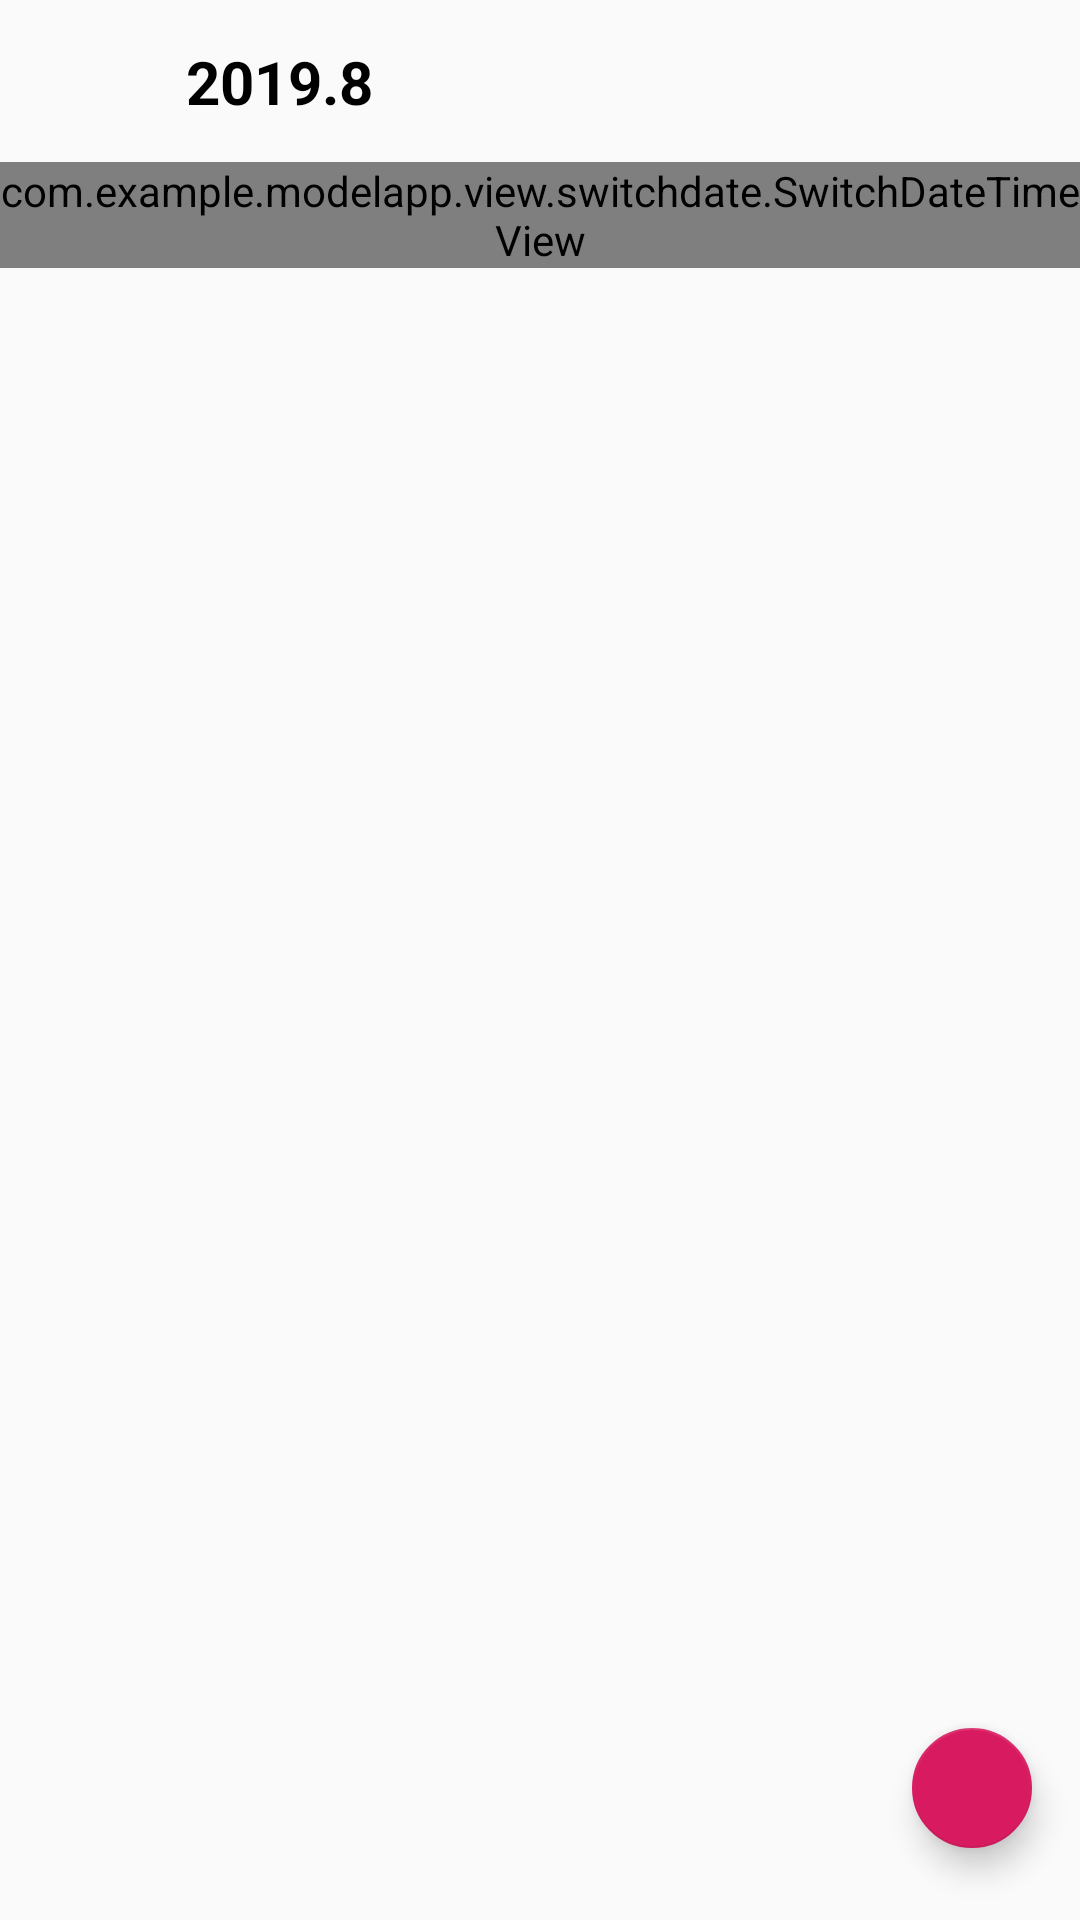

Android layout source for this screen:
<!-- AndroidManifest.xml: application theme AppTheme -->
<!-- res/layout/fragment_calendar.xml -->
<?xml version="1.0" encoding="utf-8"?>
<androidx.drawerlayout.widget.DrawerLayout xmlns:android="http://schemas.android.com/apk/res/android"
    xmlns:app="http://schemas.android.com/apk/res-auto"

    xmlns:tools="http://schemas.android.com/tools"
    android:id="@+id/drawerLayout"
    android:layout_width="match_parent"
    android:layout_height="match_parent">

    <androidx.constraintlayout.widget.ConstraintLayout
        android:layout_width="match_parent"
        android:layout_height="match_parent">

        <androidx.constraintlayout.widget.ConstraintLayout
            android:id="@+id/constraintLayout"
            android:layout_width="match_parent"
            android:layout_height="wrap_content"
            android:background="#FAFAFA"
            android:fitsSystemWindows="true"
            app:layout_constraintEnd_toEndOf="parent"
            app:layout_constraintStart_toStartOf="parent"
            app:layout_constraintTop_toTopOf="parent">

            <ImageView
                android:id="@+id/menu_btn"
                android:layout_width="38dp"
                android:layout_height="38dp"
                android:layout_marginStart="8dp"
                android:layout_marginTop="8dp"
                android:layout_marginBottom="8dp"
                android:padding="8dp"
                app:layout_constraintBottom_toBottomOf="parent"
                app:layout_constraintStart_toStartOf="parent"
                app:layout_constraintTop_toTopOf="parent"
                app:srcCompat="@mipmap/ic_launcher" />

            <TextView
                android:id="@+id/date"
                android:layout_width="wrap_content"
                android:layout_height="wrap_content"
                android:layout_marginStart="16dp"
                android:text="2019.8"
                android:textColor="#000000"
                android:textSize="20dp"
                android:textStyle="bold"
                app:layout_constraintBottom_toBottomOf="@+id/menu_btn"
                app:layout_constraintStart_toEndOf="@+id/menu_btn"
                app:layout_constraintTop_toTopOf="@+id/menu_btn" />

            <ImageView
                android:id="@+id/switch_btn"
                android:layout_width="38dp"
                android:layout_height="38dp"
                android:layout_marginTop="8dp"
                android:layout_marginEnd="8dp"
                android:layout_marginBottom="8dp"
                android:padding="8dp"
                app:layout_constraintBottom_toBottomOf="parent"
                app:layout_constraintEnd_toEndOf="parent"
                app:layout_constraintTop_toTopOf="parent"
                app:srcCompat="@mipmap/ic_launcher" />

        </androidx.constraintlayout.widget.ConstraintLayout>

        <com.example.modelapp.view.switchdate.SwitchDateTimeView
            android:layout_width="match_parent"
            android:layout_height="wrap_content"
            android:background="#FFF"
            app:layout_constraintEnd_toEndOf="parent"
            app:layout_constraintStart_toStartOf="parent"
            app:layout_constraintTop_toBottomOf="@+id/constraintLayout" />

        <com.google.android.material.floatingactionbutton.FloatingActionButton
            android:id="@+id/fab"
            android:layout_width="40dp"
            android:layout_height="40dp"
            android:layout_marginEnd="16dp"
            android:layout_marginBottom="24dp"
            app:layout_constraintBottom_toBottomOf="parent"
            app:layout_constraintEnd_toEndOf="parent" />

    </androidx.constraintlayout.widget.ConstraintLayout>

    <include
        android:id="@+id/nav_view"
        layout="@layout/nav_calendar" />

</androidx.drawerlayout.widget.DrawerLayout>
<!-- res/layout/nav_calendar.xml (included above) -->
<?xml version="1.0" encoding="utf-8"?>
<LinearLayout xmlns:android="http://schemas.android.com/apk/res/android"
    xmlns:app="http://schemas.android.com/apk/res-auto"
    xmlns:tools="http://schemas.android.com/tools"
    android:layout_width="300dp"
    android:layout_height="match_parent"
    android:layout_gravity="start"
    android:background="#FFFFFF"
    android:fitsSystemWindows="true">

    <RelativeLayout
        android:id="@+id/sideLayout"
        android:layout_width="50dp"
        android:layout_height="match_parent"
        android:background="#EEEEEE"
        android:fitsSystemWindows="true"
        android:gravity="center_horizontal"
        android:orientation="vertical">

        <ImageView
            android:id="@+id/subscribe"
            android:layout_width="28dp"
            android:layout_height="28dp"
            android:layout_marginTop="52dp"
            android:background="#FF2" />

        <ImageView
            android:id="@+id/setting"
            android:layout_width="28dp"
            android:layout_height="28dp"
            android:layout_alignParentBottom="true"
            android:layout_marginBottom="32dp"
            android:background="#22f" />

    </RelativeLayout>

    <androidx.recyclerview.widget.RecyclerView
        android:id="@+id/recyclerView"
        android:layout_width="match_parent"
        android:layout_height="match_parent" />

</LinearLayout>
<!-- resources referenced by this layout -->
<resources>
  <style name="AppTheme" parent="Theme.AppCompat.Light.DarkActionBar">
          
          <item name="colorPrimary">@color/colorPrimary</item>
          <item name="colorPrimaryDark">@color/colorPrimaryDark</item>
          <item name="colorAccent">@color/colorAccent</item>
          <item name="windowNoTitle">true</item>
      </style>
  <color name="colorPrimary">#008577</color>
  <color name="colorPrimaryDark">#00574B</color>
  <color name="colorAccent">#D81B60</color>
</resources>
